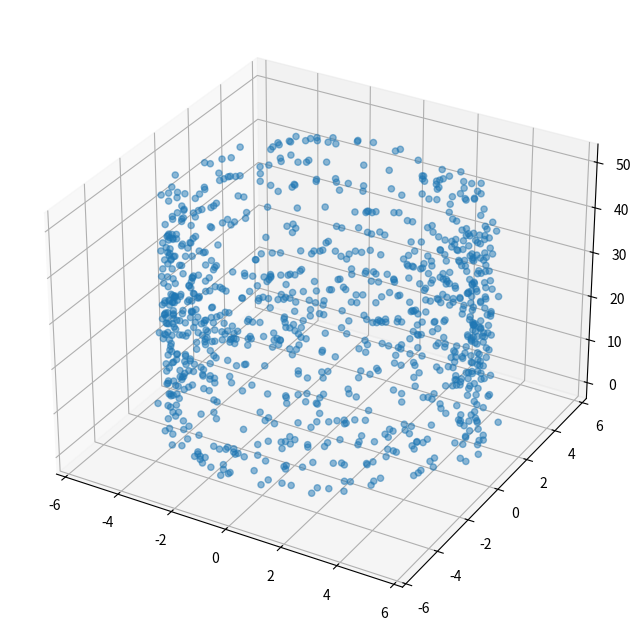

The script that saved this image:
import matplotlib.pyplot as plt
import numpy as np
import numpy.random


def helix(radius=5.0, step=5.0, count=1000, noize=0.2):
    """Generate data along a 3D helix."""
    phi = np.random.uniform(0, 2 * np.pi * 10, size=count)
    x = radius * np.cos(phi)
    y = radius * np.sin(phi)
    z = step * phi / (2 * np.pi)
    points = np.dstack([x, y, z])[0] + np.random.normal(0.0, noize, size=(count, 3))
    return points


def scatter3d(data):
    """Show 3D scatter plot."""
    fig = plt.figure(figsize=(8, 8), dpi=80)
    axes = fig.add_subplot(projection="3d")
    axes.scatter(data[:, 0], data[:, 1], data[:, 2], alpha=0.5)
    return fig


scatter3d(helix())
plt.show()
